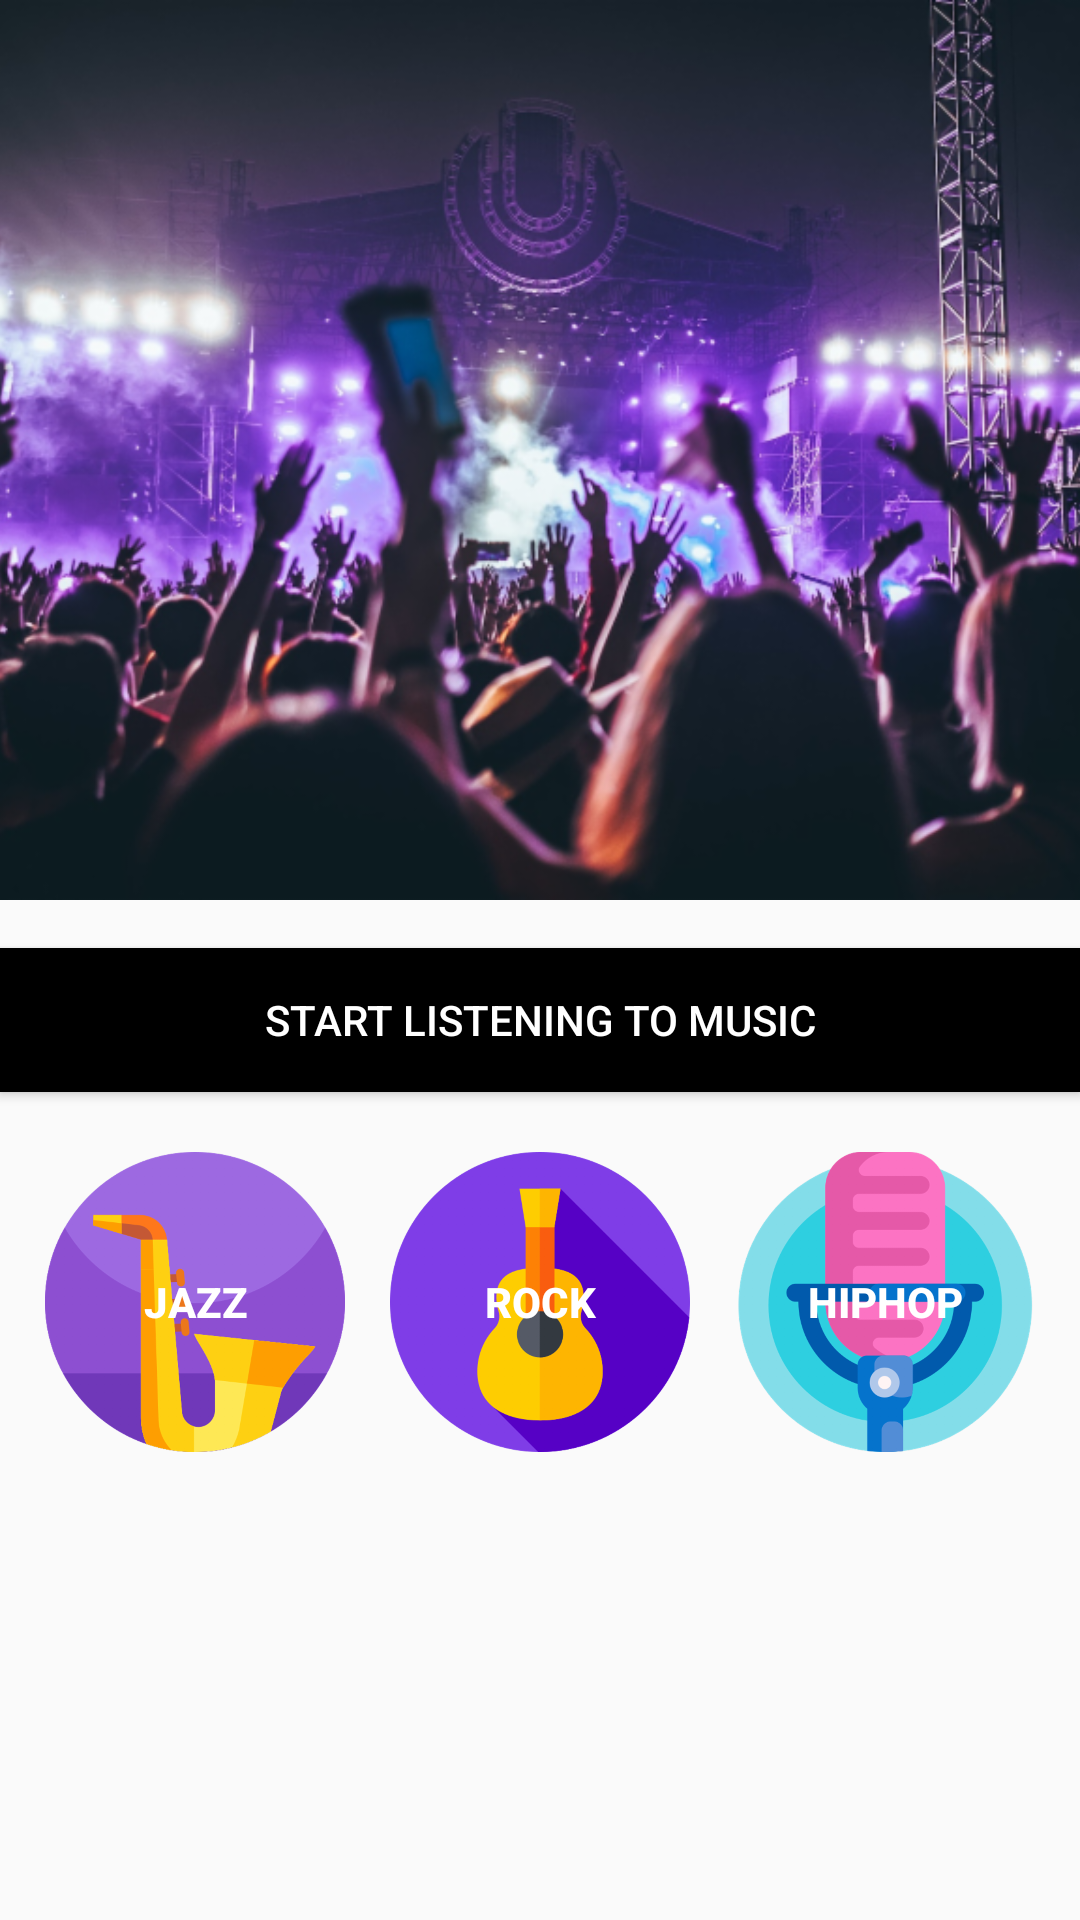

Write the Android layout XML for this screen, with the resource values it uses.
<!-- AndroidManifest.xml: application theme AppTheme -->
<!-- res/layout/activity_main.xml -->
<?xml version="1.0" encoding="utf-8"?>
<ScrollView xmlns:android="http://schemas.android.com/apk/res/android"
    xmlns:tools="http://schemas.android.com/tools"
    android:layout_width="match_parent"
    android:layout_height="match_parent"
    tools:context=".MainActivity">

    <LinearLayout
        android:layout_width="match_parent"
        android:layout_height="match_parent"
        android:orientation="vertical">

        <ImageView
            android:layout_width="match_parent"
            android:layout_height="300dp"
            android:scaleType="centerCrop"
            android:src="@drawable/banner" />

        <Button
            android:layout_width="match_parent"
            android:layout_height="wrap_content"
            android:layout_marginTop="16dp"
            android:layout_marginBottom="20dp"
            android:background="@android:color/black"
            android:text="@string/startListeningToMusic"
            android:textColor="@android:color/white" />

        <HorizontalScrollView
            android:layout_width="wrap_content"
            android:layout_height="wrap_content"
            android:scrollbars="none">

            <LinearLayout
                android:layout_width="wrap_content"
                android:layout_height="wrap_content">

                <Button
                    android:id="@+id/button_jazz"
                    style="@style/ButtonStyle"
                    android:background="@drawable/jazz"
                    android:text="@string/jazz" />

                <Button
                    android:id="@+id/button_rock"
                    style="@style/ButtonStyle"
                    android:background="@drawable/rock"
                    android:text="@string/rock" />

                <Button
                    android:id="@+id/button_hiphop"
                    style="@style/ButtonStyle"
                    android:background="@drawable/hiphop"
                    android:text="@string/hiphop" />

                <Button
                    android:id="@+id/button_pop"
                    style="@style/ButtonStyle"
                    android:background="@drawable/pop"
                    android:text="@string/pop" />

            </LinearLayout>
        </HorizontalScrollView>
    </LinearLayout>
</ScrollView>
<!-- resources referenced by this layout -->
<resources>
  <!-- drawable banner: png bitmap (drawable-mdpi, 567060 bytes) -->
  <!-- drawable hiphop: png bitmap (drawable-hdpi, 35887 bytes) -->
  <!-- drawable jazz: png bitmap (drawable-hdpi, 32669 bytes) -->
  <!-- drawable pop: png bitmap (drawable-hdpi, 38153 bytes) -->
  <!-- drawable rock: png bitmap (drawable-hdpi, 26742 bytes) -->
  <string name="hiphop">HipHop</string>
  <string name="jazz">Jazz</string>
  <string name="pop">Pop</string>
  <string name="rock">Rock</string>
  <string name="startListeningToMusic">Start Listening to Music</string>
  <style name="ButtonStyle">
          <item name="android:layout_width">100dp</item>
          <item name="android:layout_height">100dp</item>
          <item name="android:layout_marginLeft">15dp</item>
          <item name="android:scaleType">centerCrop</item>
          <item name="android:textStyle">bold</item>
          <item name="android:textColor">@android:color/white</item>
      </style>
  <style name="AppTheme" parent="Theme.AppCompat.Light.DarkActionBar">
          
          <item name="colorPrimary">@color/colorPrimary</item>
          <item name="colorPrimaryDark">@color/colorPrimaryDark</item>
          <item name="colorAccent">@color/colorAccent</item>
      </style>
  <color name="colorPrimary">#7E3FF2</color>
  <color name="colorPrimaryDark">#9965f4</color>
  <color name="colorAccent">#3700B3</color>
</resources>
